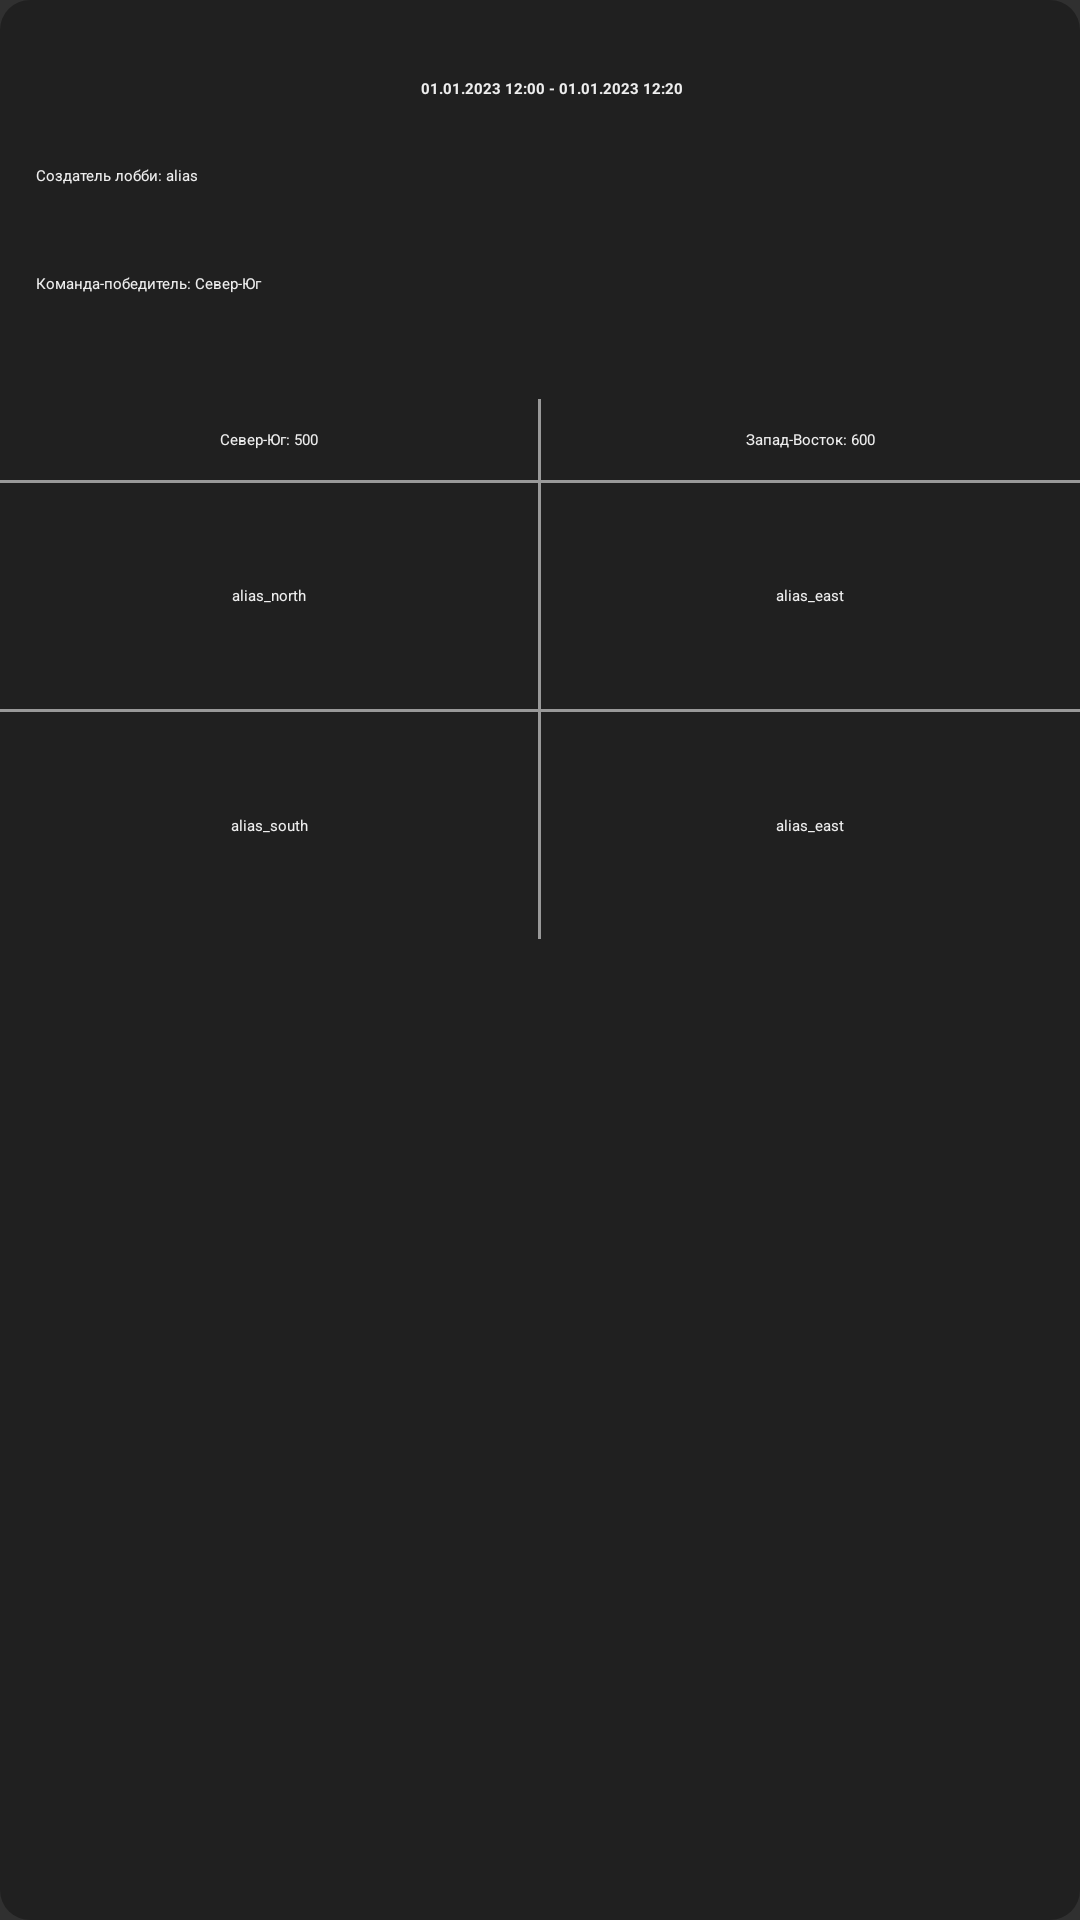

Reconstruct the res/layout file that produces this screen, plus the resources it refers to.
<!-- AndroidManifest.xml: application theme Theme.BridgeAndroid -->
<!-- res/layout/history_element.xml -->
<?xml version="1.0" encoding="utf-8"?>
<LinearLayout
    xmlns:android="http://schemas.android.com/apk/res/android"
    xmlns:tools="http://schemas.android.com/tools"
    xmlns:app="http://schemas.android.com/apk/res-auto"
    android:layout_width="match_parent"
    android:layout_height="wrap_content"
    android:background="@drawable/table_background"
    android:orientation="vertical"
    android:paddingBottom="22dp"
    android:layout_marginBottom="32dp">

    <TextView
        android:id="@+id/history_element_time"
        android:layout_width="match_parent"
        android:layout_height="wrap_content"
        android:gravity="center"
        android:textStyle="bold"
        android:paddingLeft="8dp"
        android:layout_marginTop="26dp"
        android:text="01.01.2023 12:00 - 01.01.2023 12:20"
        android:textColor="@color/white"
        app:autoSizeTextType="uniform"
        app:autoSizeMinTextSize="18sp"
        app:autoSizeMaxTextSize="100sp"
        app:autoSizeStepGranularity="2sp"/>

    <TextView
        android:id="@+id/history_element_owner"
        android:layout_width="match_parent"
        android:layout_height="20dp"
        android:paddingLeft="12dp"
        android:layout_marginTop="22dp"
        android:gravity="left"
        android:text="Создатель лобби: alias"
        android:textColor="@color/white"
        app:autoSizeTextType="uniform"
        app:autoSizeMinTextSize="14sp"
        app:autoSizeMaxTextSize="100sp"
        app:autoSizeStepGranularity="2sp"/>

    <TextView
        android:id="@+id/history_element_winner_team"
        android:layout_width="match_parent"
        android:layout_height="20dp"
        android:paddingLeft="12dp"
        android:layout_marginTop="16dp"
        android:gravity="left"
        android:text="Команда-победитель: Север-Юг"
        android:textColor="@color/white"
        app:autoSizeTextType="uniform"
        app:autoSizeMinTextSize="14sp"
        app:autoSizeMaxTextSize="100sp"
        app:autoSizeStepGranularity="2sp"/>

    <TableLayout
        android:layout_width="match_parent"
        android:layout_height="180dp"
        android:layout_marginTop="22dp"
        android:showDividers="middle"
        android:divider="@drawable/table_divider"
        android:stretchColumns="*">

        <TableRow
            android:layout_width="match_parent"
            android:divider="@drawable/table_divider"
            android:showDividers="middle"
            android:layout_height="20dp">

            <TextView
                android:id="@+id/history_element_team1"
                android:layout_width="0dp"
                android:layout_height="match_parent"
                android:gravity="center"
                android:layout_weight="1"
                android:text="Север-Юг: 500"
                android:textColor="@color/white"
                app:autoSizeTextType="uniform"
                app:autoSizeMinTextSize="14sp"
                app:autoSizeMaxTextSize="100sp"
                app:autoSizeStepGranularity="2sp"
                android:padding="10dp"/>

            <TextView
                android:id="@+id/history_element_team2"
                android:layout_width="0dp"
                android:layout_height="match_parent"
                android:layout_weight="1"
                android:gravity="center"
                android:text="Запад-Восток: 600"
                android:textColor="@color/white"
                app:autoSizeTextType="uniform"
                app:autoSizeMinTextSize="14sp"
                app:autoSizeMaxTextSize="100sp"
                app:autoSizeStepGranularity="2sp"
                android:padding="10dp"/>
        </TableRow>

        <TableRow
            android:layout_width="match_parent"
            android:layout_height="0dp"
            android:divider="@drawable/table_divider"
            android:showDividers="middle"
            android:layout_weight="1">

            <Button
                android:id="@+id/history_element_north"
                android:layout_width="0dp"
                android:layout_height="match_parent"
                android:gravity="center"
                android:layout_weight="1"
                android:text="alias_north"
                android:textColor="@color/white"
                android:background="@drawable/button_no_stroke"
                app:autoSizeTextType="uniform"
                app:autoSizeMinTextSize="12sp"
                app:autoSizeMaxTextSize="100sp"
                app:autoSizeStepGranularity="2sp"
                android:layout_margin="10dp"/>

            <Button
                android:id="@+id/history_element_east"
                android:layout_width="0dp"
                android:layout_height="match_parent"
                android:gravity="center"
                android:layout_weight="1"
                android:text="alias_east"
                android:textColor="@color/white"
                android:background="@drawable/button_no_stroke"
                app:autoSizeTextType="uniform"
                app:autoSizeMinTextSize="12sp"
                app:autoSizeMaxTextSize="100sp"
                app:autoSizeStepGranularity="2sp"
                android:layout_margin="10dp"/>
        </TableRow>

        <TableRow
            android:layout_width="match_parent"
            android:layout_height="0dp"
            android:divider="@drawable/table_divider"
            android:showDividers="middle"
            android:layout_weight="1">

            <Button
                android:id="@+id/history_element_south"
                android:layout_width="0dp"
                android:layout_height="match_parent"
                android:gravity="center"
                android:layout_weight="1"
                android:text="alias_south"
                android:textColor="@color/white"
                android:background="@drawable/button_no_stroke"
                app:autoSizeTextType="uniform"
                app:autoSizeMinTextSize="12sp"
                app:autoSizeMaxTextSize="100sp"
                app:autoSizeStepGranularity="2sp"
                android:layout_margin="10dp"/>

            <Button
                android:id="@+id/history_element_west"
                android:layout_width="0dp"
                android:layout_height="match_parent"
                android:gravity="center"
                android:layout_weight="1"
                android:text="alias_east"
                android:textColor="@color/white"
                android:background="@drawable/button_no_stroke"
                app:autoSizeTextType="uniform"
                app:autoSizeMinTextSize="12sp"
                app:autoSizeMaxTextSize="100sp"
                app:autoSizeStepGranularity="2sp"
                android:layout_margin="10dp"/>
        </TableRow>
    </TableLayout>
</LinearLayout>
<!-- resources referenced by this layout -->
<resources>
  <color name="white">#eeeeee</color>
  <!-- drawable button_no_stroke (drawable) -->
  <?xml version="1.0" encoding="utf-8"?>
  <shape xmlns:android="http://schemas.android.com/apk/res/android">
      <corners
          android:radius="@dimen/activity_corner_radius"/>
  
      <padding
          android:top="@dimen/activity_vertical_padding"
          android:bottom="@dimen/activity_vertical_padding"
          android:right="@dimen/activity_horizontal_padding"
          android:left="@dimen/activity_horizontal_padding"/>
  </shape>
  <!-- drawable table_background (drawable) -->
  <?xml version="1.0" encoding="utf-8"?>
  <shape xmlns:android="http://schemas.android.com/apk/res/android"
      android:shape="rectangle">
      <solid android:color="#55000000"/>
      <corners android:radius="30px" />
      <padding android:left="0dp"
          android:top="0dp"
          android:right="0dp"
          android:bottom="0dp" />
  </shape>
  <!-- drawable table_divider (drawable) -->
  <?xml version="1.0" encoding="utf-8"?>
  <shape xmlns:android="http://schemas.android.com/apk/res/android"
      android:shape="rectangle">
      <size android:height="1dp" />
      <size android:width="1dp" />
      <solid android:color="@color/_white_divider" />
  </shape>
  <style name="Theme.BridgeAndroid" parent="ThemeOverlay.AppCompat.Dark.ActionBar">
          
          <item name="colorPrimary">@color/white</item>
          <item name="colorPrimaryVariant">@color/white</item>
          <item name="colorOnPrimary">@color/black</item>
          
          <item name="colorSecondary">@color/menu_yellow</item>
          <item name="colorSecondaryVariant">@color/black</item>
          <item name="colorOnSecondary">@color/black</item>
          
          <item name="android:statusBarColor" tools:targetApi="l">@color/black</item>
          
          <item name="android:actionBarItemBackground">@color/black</item>
          <item name="android:windowActionBarOverlay">true</item>
      </style>
  <dimen name="activity_corner_radius">160dp</dimen>
  <dimen name="activity_vertical_padding">8dp</dimen>
  <dimen name="activity_horizontal_padding">8dp</dimen>
  <color name="_white_divider">#999999</color>
  <color name="black">#cc121212</color>
  <color name="menu_yellow">#D1BC00</color>
</resources>
